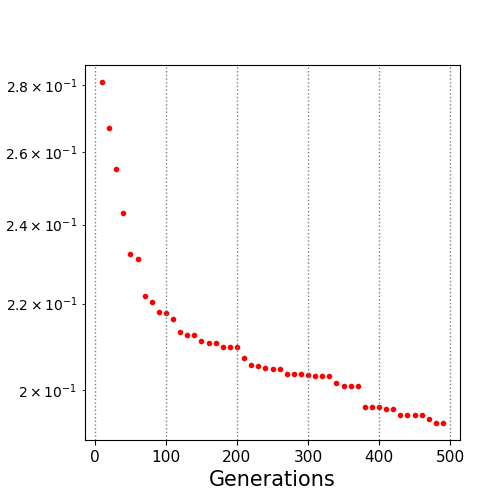

The data file committed next to this chart (first rows):
10.0, 0.280826
20.0, 0.267
30.0, 0.2553
40.0, 0.2432
50.0, 0.2324
60.0, 0.2311
70.0, 0.2218
80.0, 0.2204
90.0, 0.2179
100.0, 0.2177
110.0, 0.2164
120.0, 0.2133
130.0, 0.2124
140.0, 0.2124
150.0, 0.211
160.0, 0.2106
170.0, 0.2106
180.0, 0.2097
190.0, 0.2097
200.0, 0.2097
210.0, 0.2072
220.0, 0.2057
230.0, 0.2055
240.0, 0.2049
250.0, 0.2046
260.0, 0.2046
270.0, 0.2035
280.0, 0.2035
290.0, 0.2035
300.0, 0.2032
310.0, 0.2032
320.0, 0.2031
330.0, 0.2031
340.0, 0.2015
350.0, 0.201
360.0, 0.201
370.0, 0.201
380.0, 0.1962
390.0, 0.1962
400.0, 0.1962
410.0, 0.1958
420.0, 0.1958
430.0, 0.1946
440.0, 0.1946
450.0, 0.1946
460.0, 0.1946
470.0, 0.1937
480.0, 0.1929
490.0, 0.1929
